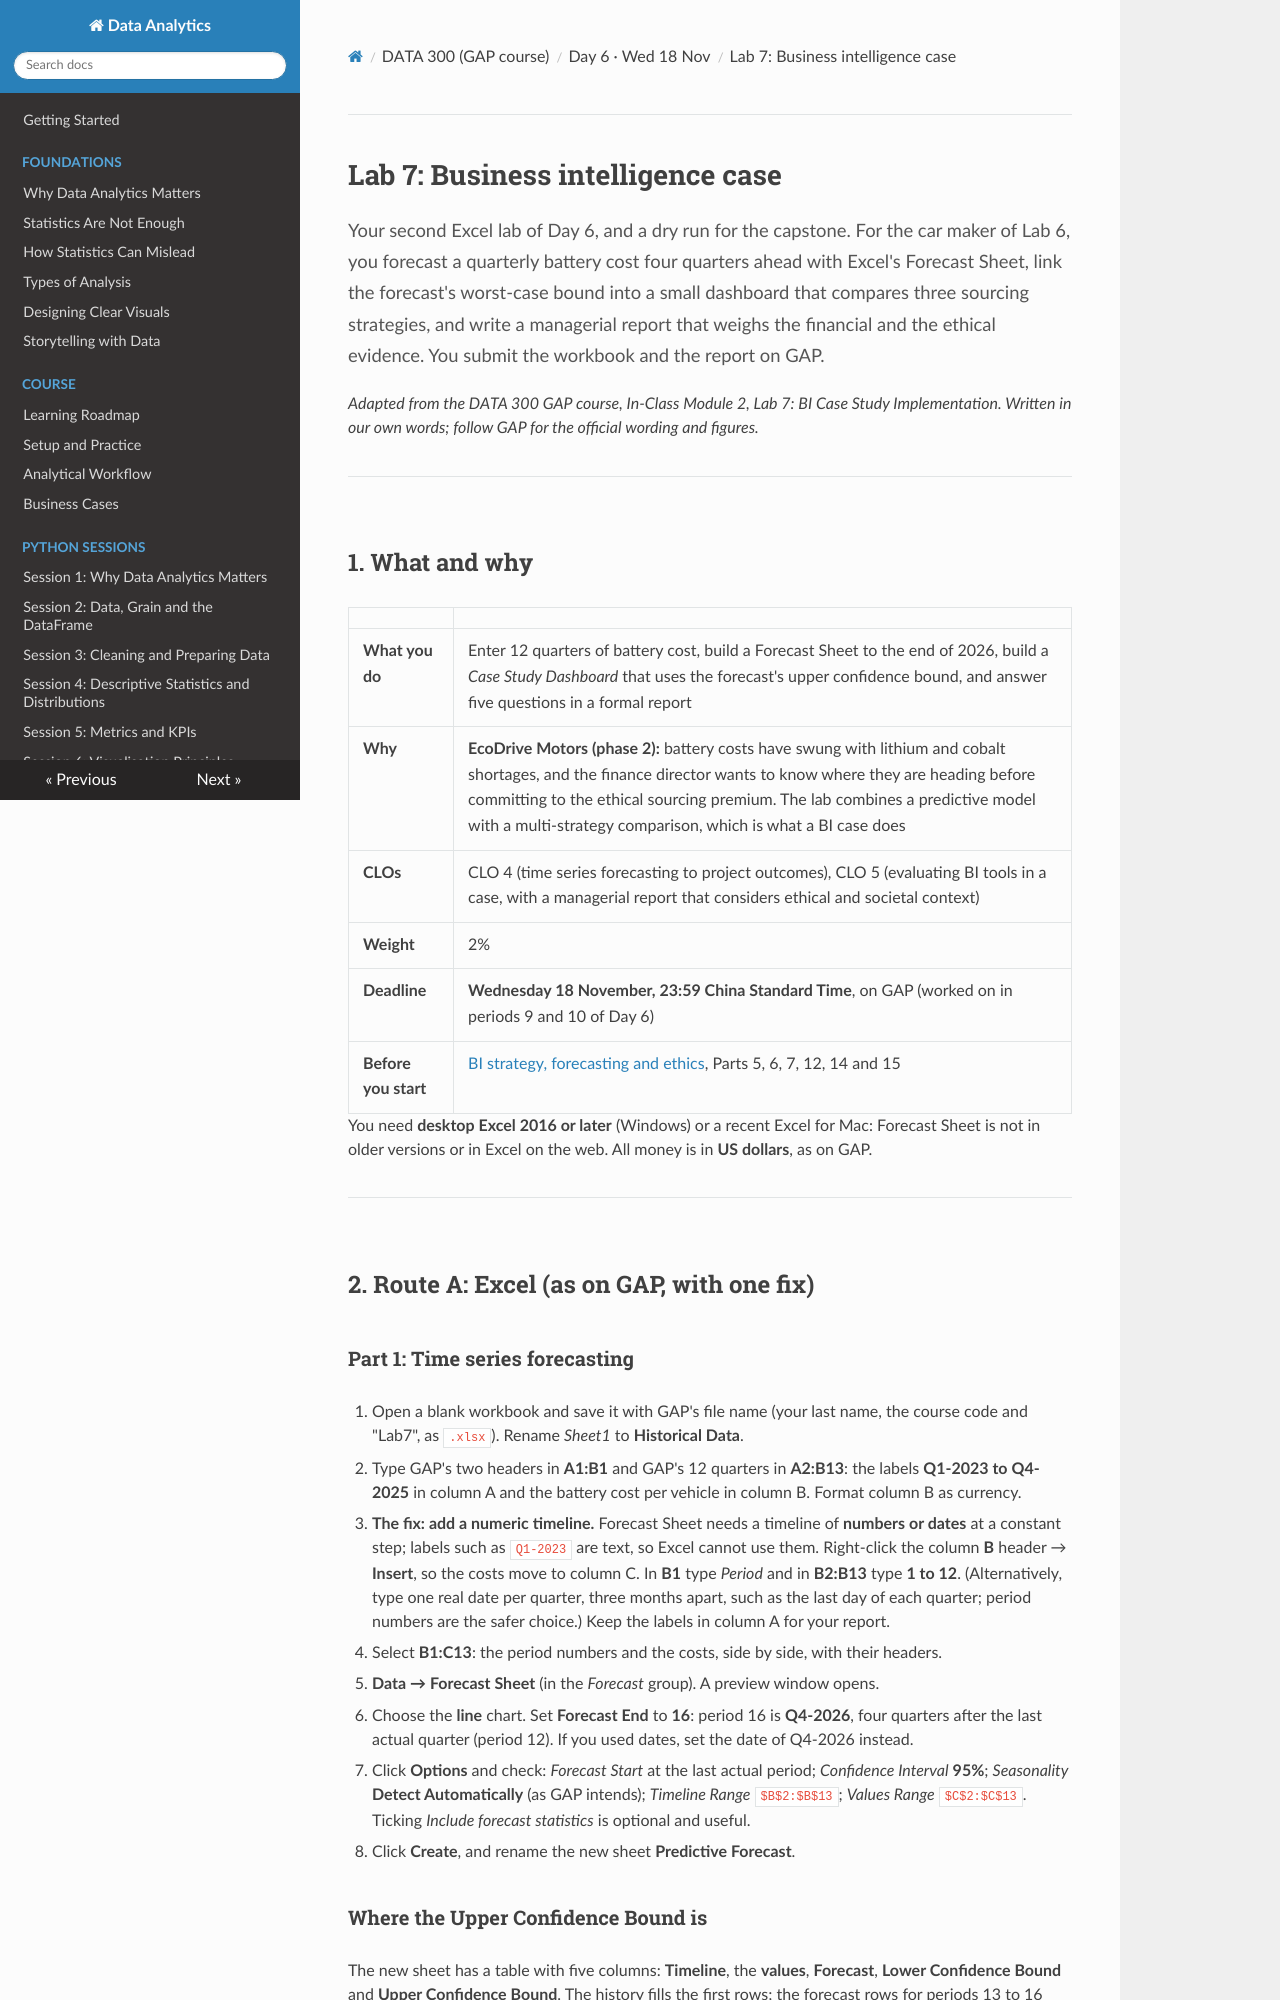

repository: Aayush181509/AnalyticsLecture · page: data300/guides/lab7_bi_case/index.html · generator: mkdocs

# Lab 7: Business intelligence case

<p class="lead">
Your second Excel lab of Day 6, and a dry run for the capstone. For the car maker of Lab 6, you forecast a quarterly battery cost four quarters ahead with Excel's Forecast Sheet, link the forecast's worst-case bound into a small dashboard that compares three sourcing strategies, and write a managerial report that weighs the financial and the ethical evidence. You submit the workbook and the report on GAP.
</p>

*Adapted from the DATA 300 GAP course, In-Class Module 2, Lab 7: BI Case Study Implementation. Written in our own words; follow GAP for the official wording and figures.*

---

## 1. What and why

| | |
|---|---|
| **What you do** | Enter 12 quarters of battery cost, build a Forecast Sheet to the end of 2026, build a *Case Study Dashboard* that uses the forecast's upper confidence bound, and answer five questions in a formal report |
| **Why** | **EcoDrive Motors (phase 2):** battery costs have swung with lithium and cobalt shortages, and the finance director wants to know where they are heading before committing to the ethical sourcing premium. The lab combines a predictive model with a multi-strategy comparison, which is what a BI case does |
| **CLOs** | CLO 4 (time series forecasting to project outcomes), CLO 5 (evaluating BI tools in a case, with a managerial report that considers ethical and societal context) |
| **Weight** | 2% |
| **Deadline** | **Wednesday 18 November, 23:59 China Standard Time**, on GAP (worked on in periods 9 and 10 of Day 6) |
| **Before you start** | [BI strategy, forecasting and ethics](../D6_lecture_bi_strategy_ethics.md), Parts 5, 6, 7, 12, 14 and 15 |

You need **desktop Excel 2016 or later** (Windows) or a recent Excel for Mac: Forecast Sheet is not in older versions or in Excel on the web. All money is in **US dollars**, as on GAP.

---

## 2. Route A: Excel (as on GAP, with one fix)

### Part 1: Time series forecasting

1. Open a blank workbook and save it with GAP's file name (your last name, the course code and "Lab7", as `.xlsx`). Rename *Sheet1* to **Historical Data**.
2. Type GAP's two headers in **A1:B1** and GAP's 12 quarters in **A2:B13**: the labels **Q1-2023 to Q4-2025** in column A and the battery cost per vehicle in column B. Format column B as currency.
3. **The fix: add a numeric timeline.** Forecast Sheet needs a timeline of **numbers or dates** at a constant step; labels such as `Q1-2023` are text, so Excel cannot use them. Right-click the column **B** header → **Insert**, so the costs move to column C. In **B1** type *Period* and in **B2:B13** type **1 to 12**. (Alternatively, type one real date per quarter, three months apart, such as the last day of each quarter; period numbers are the safer choice.) Keep the labels in column A for your report.
4. Select **B1:C13**: the period numbers and the costs, side by side, with their headers.
5. **Data → Forecast Sheet** (in the *Forecast* group). A preview window opens.
6. Choose the **line** chart. Set **Forecast End** to **16**: period 16 is **Q4-2026**, four quarters after the last actual quarter (period 12). If you used dates, set the date of Q4-2026 instead.
7. Click **Options** and check: *Forecast Start* at the last actual period; *Confidence Interval* **95%**; *Seasonality* **Detect Automatically** (as GAP intends); *Timeline Range* `$B$2:$B$13`; *Values Range* `$C$2:$C$13`. Ticking *Include forecast statistics* is optional and useful.
8. Click **Create**, and rename the new sheet **Predictive Forecast**.
